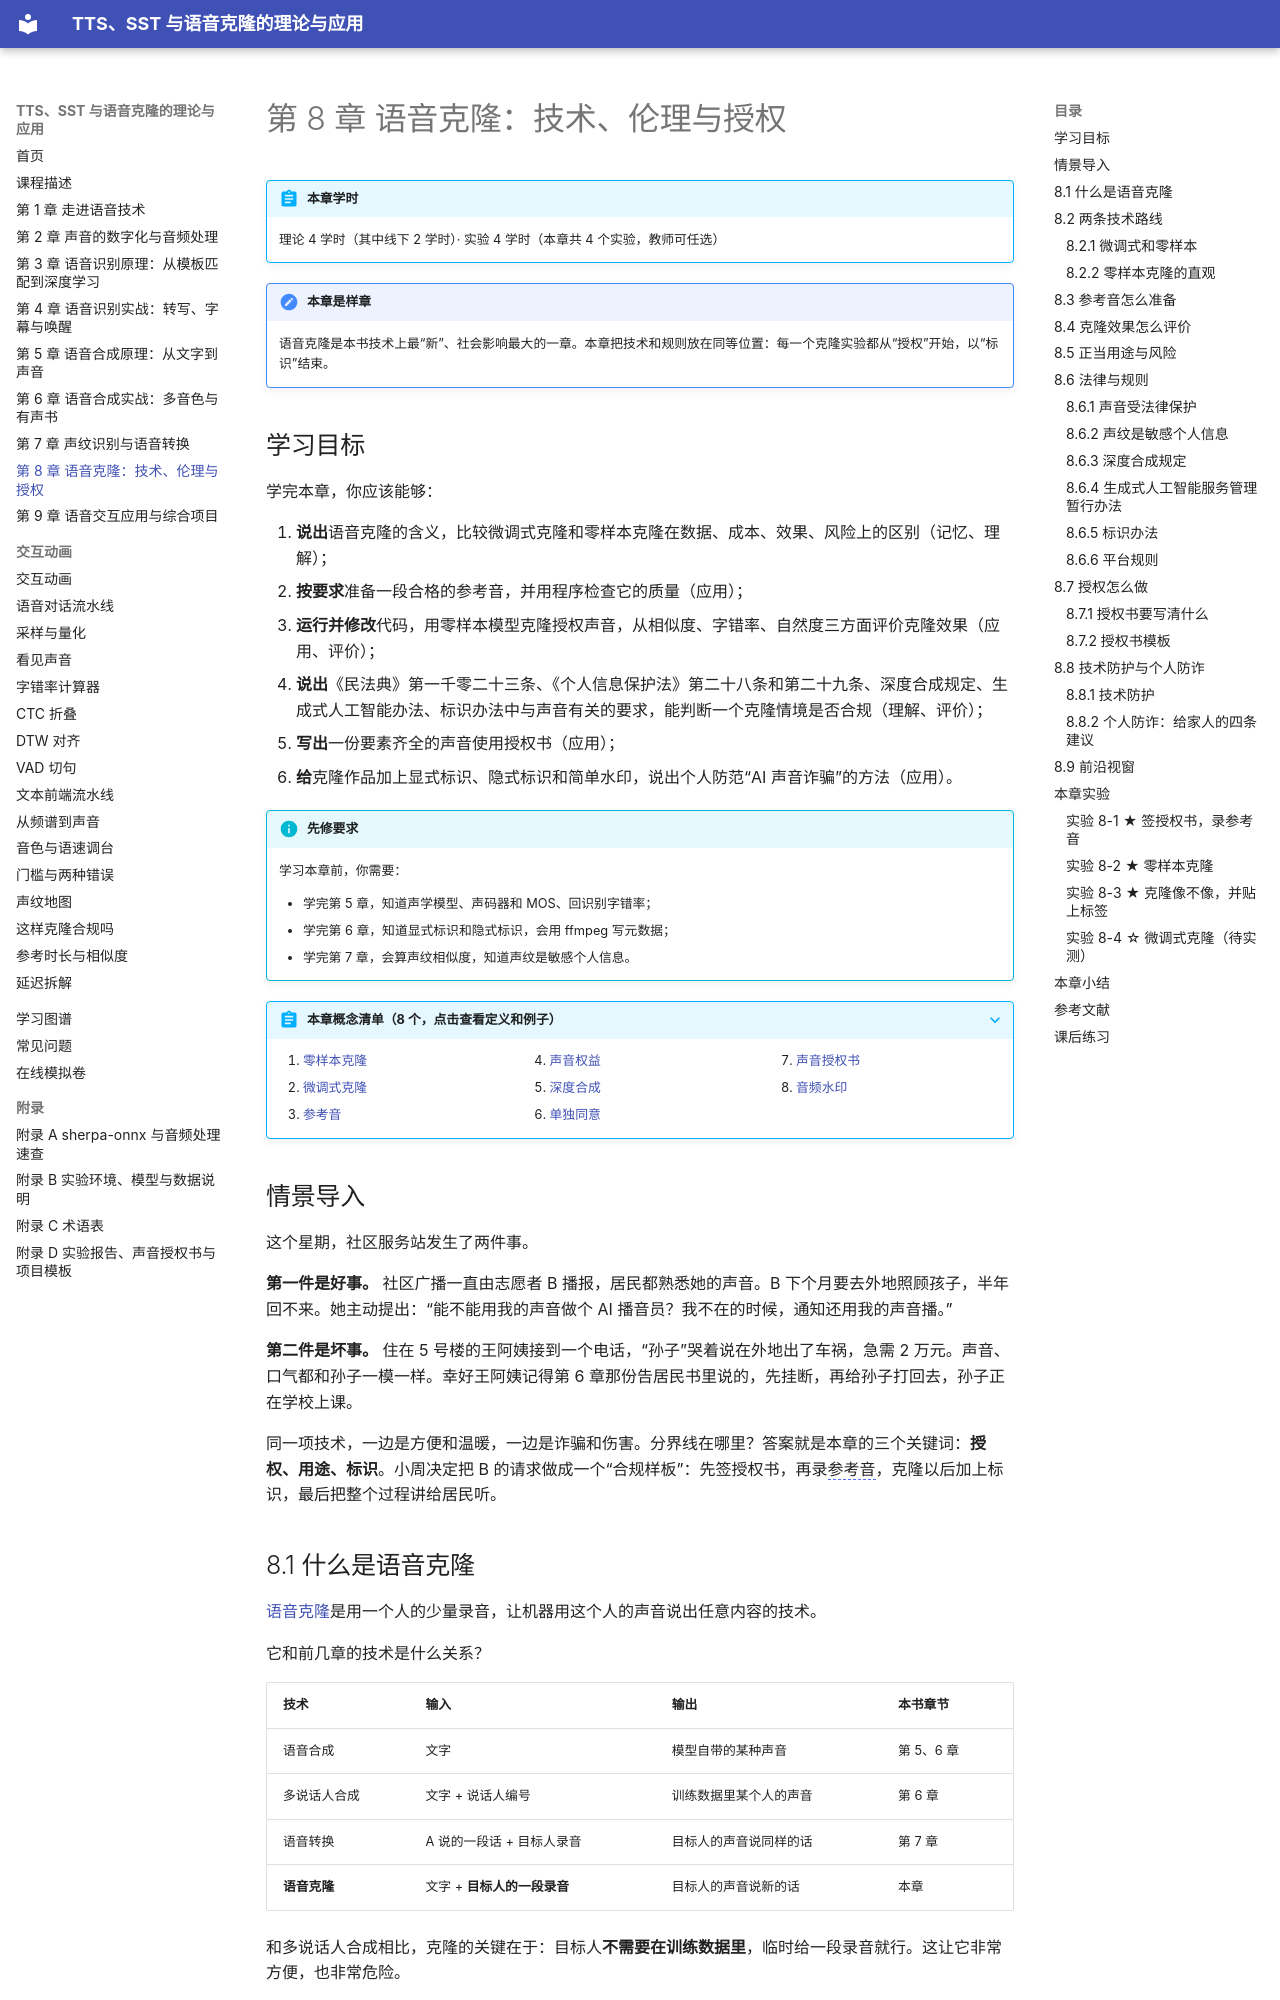

repository: MingziFu9/speech-textbook · page: chapters/08-voice-cloning/index.html · generator: mkdocs

---
title: 第 8 章 语音克隆：技术、伦理与授权
description: 本书样章。语音克隆是什么；微调式与零样本两条路线；参考音怎么准备；像不像、对不对、自然不自然三方面评价；正当用途与风险；《民法典》声音权益、个人信息保护法、深度合成规定、生成式人工智能办法、标识办法和 AI 声音侵权案；声音授权书怎么写；标识、水印与个人防诈；实测参考音体检、零样本克隆、加标识与水印
---

# 第 8 章 语音克隆：技术、伦理与授权

!!! abstract "本章学时"
    理论 4 学时（其中线下 2 学时）· 实验 4 学时（本章共 4 个实验，教师可任选）

!!! note "本章是样章"
    语音克隆是本书技术上最“新”、社会影响最大的一章。本章把技术和规则放在同等位置：每一个克隆实验都从“授权”开始，以“标识”结束。

## 学习目标

学完本章，你应该能够：

1. **说出**语音克隆的含义，比较微调式克隆和零样本克隆在数据、成本、效果、风险上的区别（记忆、理解）；
2. **按要求**准备一段合格的参考音，并用程序检查它的质量（应用）；
3. **运行并修改**代码，用零样本模型克隆授权声音，从相似度、字错率、自然度三方面评价克隆效果（应用、评价）；
4. **说出**《民法典》第一千零二十三条、《个人信息保护法》第二十八条和第二十九条、深度合成规定、生成式人工智能办法、标识办法中与声音有关的要求，能判断一个克隆情境是否合规（理解、评价）；
5. **写出**一份要素齐全的声音使用授权书（应用）；
6. **给**克隆作品加上显式标识、隐式标识和简单水印，说出个人防范“AI 声音诈骗”的方法（应用）。

!!! info "先修要求"
    学习本章前，你需要：

    - 学完第 5 章，知道声学模型、声码器和 MOS、回识别字错率；
    - 学完第 6 章，知道显式标识和隐式标识，会用 ffmpeg 写元数据；
    - 学完第 7 章，会算声纹相似度，知道声纹是敏感个人信息。

??? abstract "本章概念清单（8 个，点击查看定义和例子）"
    1. [零样本克隆](../../appendix/glossary.md#g-零样本克隆)
    2. [微调式克隆](../../appendix/glossary.md#g-微调式克隆)
    3. [参考音](../../appendix/glossary.md#g-参考音)
    4. [声音权益](../../appendix/glossary.md#g-声音权益)
    5. [深度合成](../../appendix/glossary.md#g-深度合成)
    6. [单独同意](../../appendix/glossary.md#g-单独同意)
    7. [声音授权书](../../appendix/glossary.md#g-声音授权书)
    8. [音频水印](../../appendix/glossary.md#g-音频水印)

## 情景导入

这个星期，社区服务站发生了两件事。

**第一件是好事。** 社区广播一直由志愿者 B 播报，居民都熟悉她的声音。B 下个月要去外地照顾孩子，半年回不来。她主动提出：“能不能用我的声音做个 AI 播音员？我不在的时候，通知还用我的声音播。”

**第二件是坏事。** 住在 5 号楼的王阿姨接到一个电话，“孙子”哭着说在外地出了车祸，急需 2 万元。声音、口气都和孙子一模一样。幸好王阿姨记得第 6 章那份告居民书里说的，先挂断，再给孙子打回去，孙子正在学校上课。

同一项技术，一边是方便和温暖，一边是诈骗和伤害。分界线在哪里？答案就是本章的三个关键词：**授权、用途、标识**。小周决定把 B 的请求做成一个“合规样板”：先签授权书，再录[参考音](../../appendix/glossary.md#g-参考音 "克隆时提供给模型、代表目标音色的一段录音，通常要求安静、单人、几秒到十几秒，并附上准确的文字"){ .term }，克隆以后加上标识，最后把整个过程讲给居民听。
